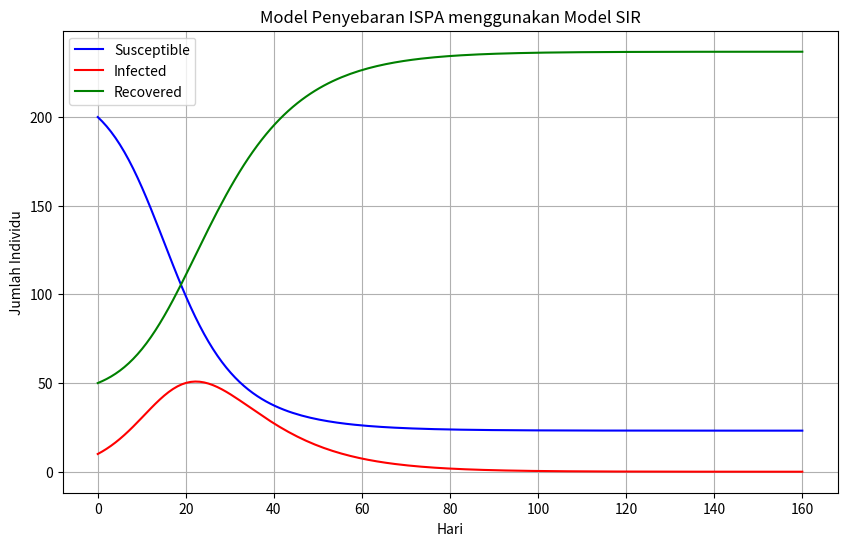

Python code for this plot:
import numpy as np
import matplotlib.pyplot as plt
from scipy.integrate import odeint

# Parameter model
N = 200 + 10 + 50  # Total populasi = 200 (S) + 10 (I) + 50 (R)
I0 = 10            # Individu awal yang terinfeksi
R0 = 50            # Individu awal yang sembuh
S0 = N - I0 - R0   # Individu rentan
beta = 0.3         # Tingkat penularan
gamma = 0.1        # Tingkat pemulihan

# Waktu (hari)
days = 160
t = np.linspace(0, days, days)

# Model SIR
def sir_model(y, t, N, beta, gamma):
    S, I, R = y
    dSdt = -beta * S * I / N
    dIdt = beta * S * I / N - gamma * I
    dRdt = gamma * I
    return dSdt, dIdt, dRdt

# Kondisi awal
y0 = S0, I0, R0

# Integrasi
result = odeint(sir_model, y0, t, args=(N, beta, gamma))
S, I, R = result.T

# Grafik
plt.figure(figsize=(10, 6))
plt.plot(t, S, label='Susceptible', color='blue')
plt.plot(t, I, label='Infected', color='red')
plt.plot(t, R, label='Recovered', color='green')
plt.title('Model Penyebaran ISPA menggunakan Model SIR')
plt.xlabel('Hari')
plt.ylabel('Jumlah Individu')
plt.legend()
plt.grid()
plt.show()